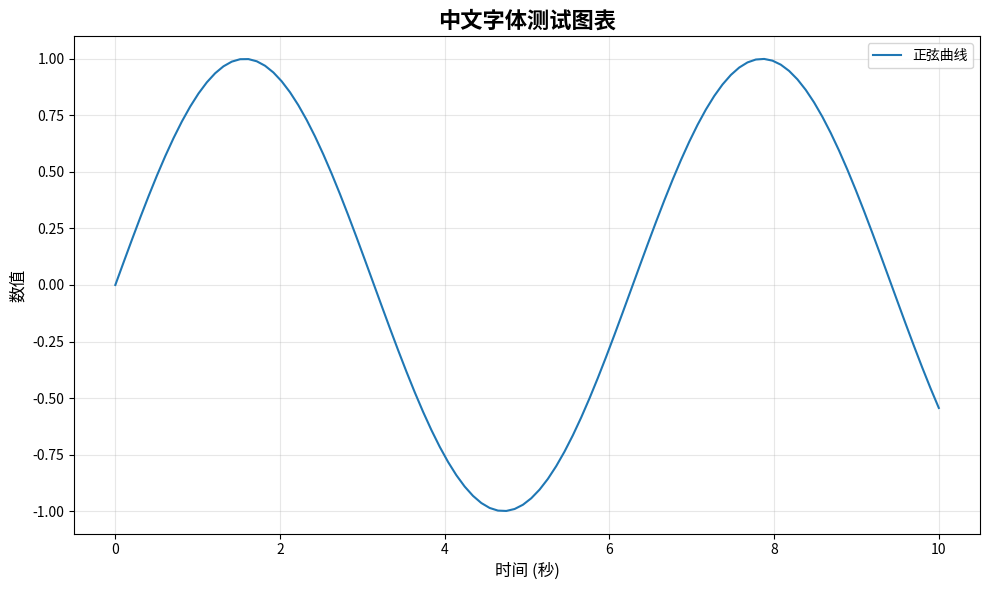

The matplotlib source for this figure:
"""
中文字体配置
确保matplotlib正确显示中文字符
"""

import matplotlib
import matplotlib.pyplot as plt
import os
import sys


def configure_chinese_fonts():
    """
    配置中文字体
    
    尝试使用系统中可用的中文字体，如果找不到则使用默认字体
    """
    # 检查系统平台
    if sys.platform.startswith('linux'):
        # Linux系统：尝试使用Noto Sans CJK字体
        chinese_fonts = [
            'Noto Sans CJK SC',  # 简体中文
            'Noto Sans CJK TC',  # 繁体中文
            'Noto Sans CJK JP',  # 日文
            'Noto Sans CJK KR',  # 韩文
            'DejaVu Sans',
            'Arial Unicode MS',
            'Microsoft YaHei',
            'SimHei',
            'sans-serif'
        ]
    elif sys.platform == 'darwin':
        # macOS系统
        chinese_fonts = [
            'PingFang SC',
            'Hiragino Sans GB',
            'STHeiti',
            'Apple LiGothic',
            'Apple LiSung',
            'Arial Unicode MS',
            'sans-serif'
        ]
    elif sys.platform == 'win32':
        # Windows系统
        chinese_fonts = [
            'Microsoft YaHei',
            'SimHei',
            'SimSun',
            'NSimSun',
            'FangSong',
            'KaiTi',
            'Arial Unicode MS',
            'sans-serif'
        ]
    else:
        # 其他系统
        chinese_fonts = ['sans-serif']
    
    # 过滤出系统中实际可用的字体
    available_fonts = []
    for font in chinese_fonts:
        try:
            # 检查字体是否可用
            font_path = matplotlib.font_manager.findfont(font)
            if font_path and os.path.exists(font_path):
                available_fonts.append(font)
                print(f"找到中文字体: {font} ({font_path})")
        except:
            continue
    
    if available_fonts:
        # 设置字体
        plt.rcParams['font.sans-serif'] = available_fonts
        plt.rcParams['axes.unicode_minus'] = False
        print(f"已设置中文字体: {available_fonts[0]}")
        return True
    else:
        print("警告: 未找到中文字体，将使用默认字体")
        return False


def test_chinese_fonts():
    """测试中文字体是否正常工作"""
    import matplotlib.pyplot as plt
    import numpy as np
    
    # 配置字体
    success = configure_chinese_fonts()
    
    # 创建测试图表
    fig, ax = plt.subplots(figsize=(10, 6))
    
    x = np.linspace(0, 10, 100)
    y = np.sin(x)
    
    ax.plot(x, y, label='正弦曲线')
    ax.set_title('中文字体测试图表', fontsize=16, fontweight='bold')
    ax.set_xlabel('时间 (秒)', fontsize=12)
    ax.set_ylabel('数值', fontsize=12)
    ax.legend(fontsize=10)
    ax.grid(True, alpha=0.3)
    
    plt.tight_layout()
    
    # 保存测试图表
    test_dir = "font_test"
    os.makedirs(test_dir, exist_ok=True)
    test_path = os.path.join(test_dir, "chinese_font_test.png")
    plt.savefig(test_path, dpi=150, bbox_inches='tight')
    
    print(f"测试图表已保存到: {test_path}")
    
    if success:
        print("✓ 中文字体配置成功")
    else:
        print("✗ 中文字体配置失败，将显示警告")
    
    plt.close(fig)
    return success


if __name__ == "__main__":
    print("=== 中文字体配置测试 ===\n")
    test_chinese_fonts()
